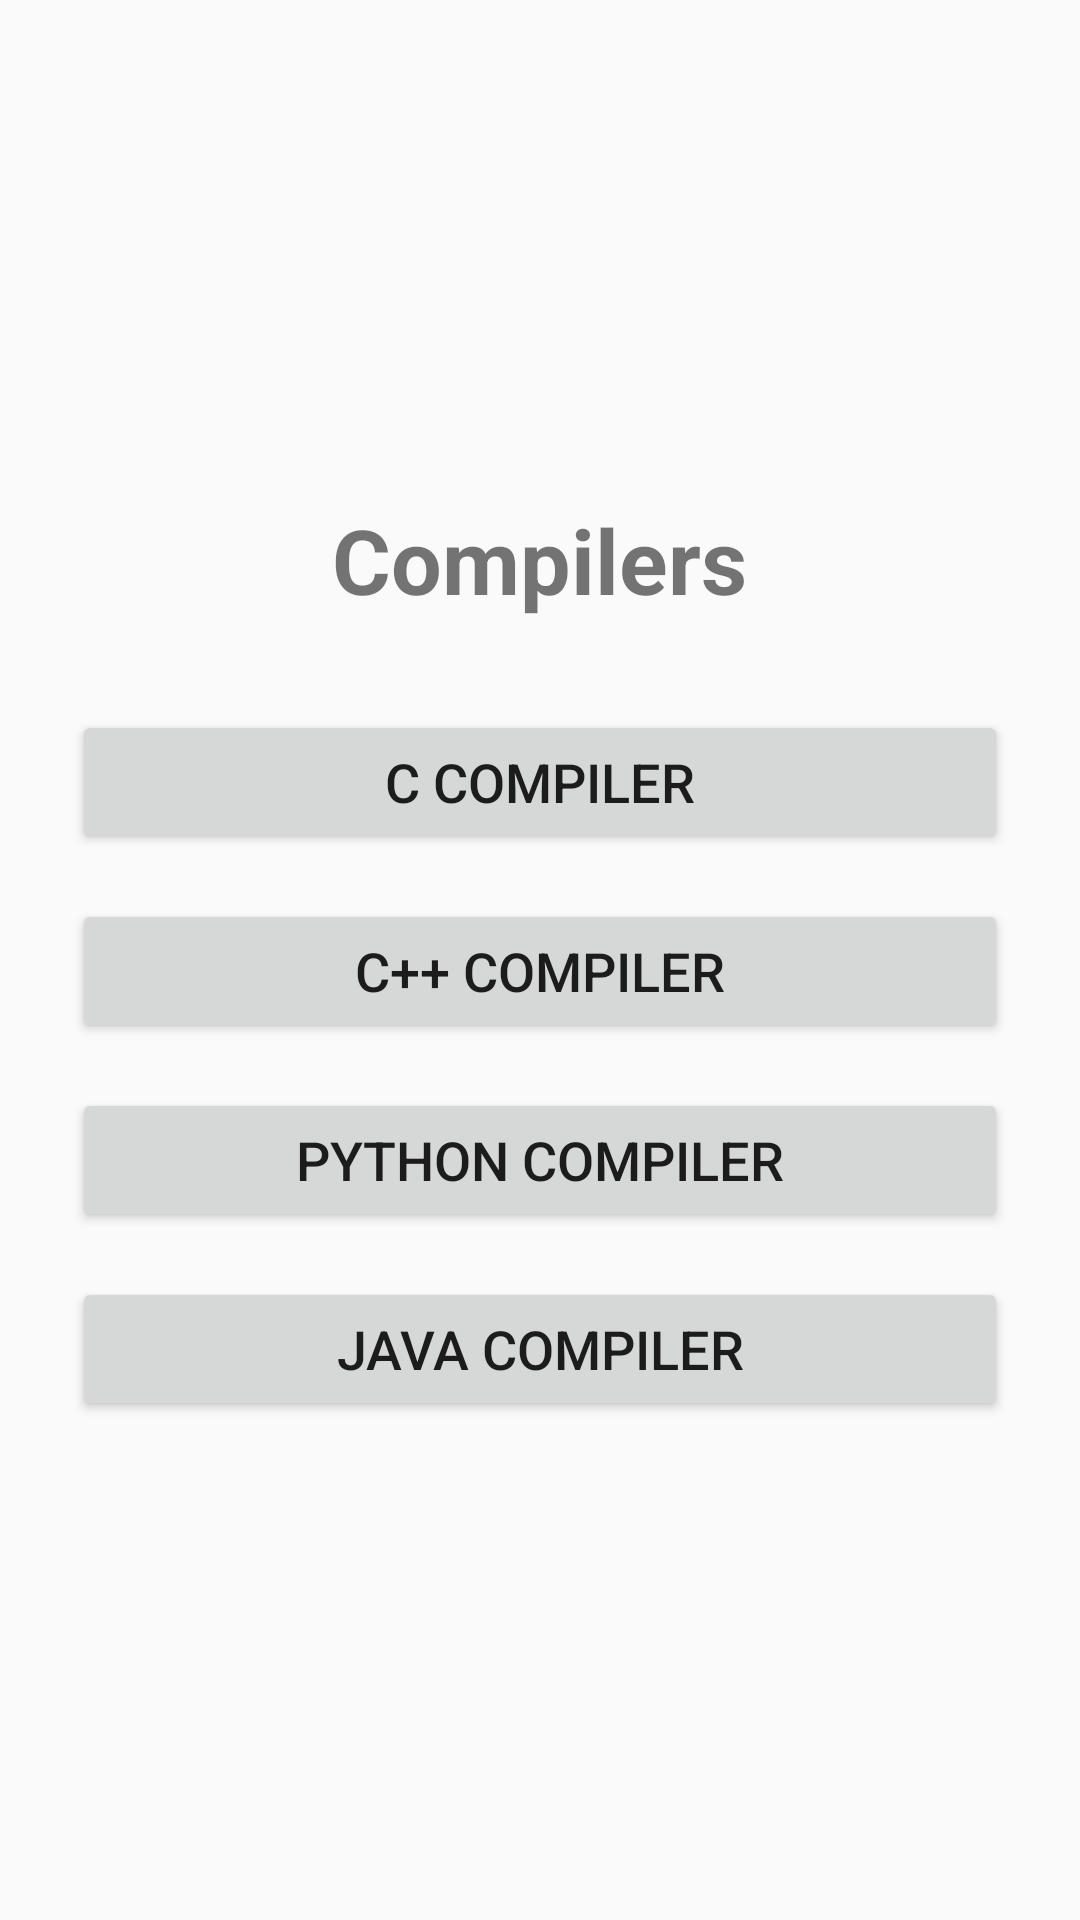

This screen was rendered from an Android layout file. Write that file and the resources it references.
<!-- AndroidManifest.xml: application theme Theme.CodeBook -->
<!-- res/layout/activity_compilers.xml -->
<?xml version="1.0" encoding="utf-8"?>
<LinearLayout xmlns:android="http://schemas.android.com/apk/res/android"
    android:layout_width="match_parent"
    android:layout_height="match_parent"
    android:orientation="vertical"
    android:padding="24dp"
    android:gravity="center">

    <TextView
        android:id="@+id/tvCompilerTitle"
        android:layout_width="wrap_content"
        android:layout_height="wrap_content"
        android:text="Compilers"
        android:textSize="30sp"
        android:textStyle="bold"
        android:layout_marginBottom="30dp" />

    <Button
        android:id="@+id/btnC"
        android:layout_width="match_parent"
        android:layout_height="wrap_content"
        android:text="C Compiler"
        android:textSize="18sp"
        android:layout_marginBottom="15dp" />

    <Button
        android:id="@+id/btnCpp"
        android:layout_width="match_parent"
        android:layout_height="wrap_content"
        android:text="C++ Compiler"
        android:textSize="18sp"
        android:layout_marginBottom="15dp" />

    <Button
        android:id="@+id/btnPython"
        android:layout_width="match_parent"
        android:layout_height="wrap_content"
        android:text="Python Compiler"
        android:textSize="18sp"
        android:layout_marginBottom="15dp" />

    <Button
        android:id="@+id/btnJava"
        android:layout_width="match_parent"
        android:layout_height="wrap_content"
        android:text="Java Compiler"
        android:textSize="18sp" />

</LinearLayout>
<!-- resources referenced by this layout -->
<resources>
  <style name="Theme.CodeBook" parent="Theme.AppCompat.DayNight.NoActionBar">
          
          <item name="colorPrimary">@color/purple_500</item>
          <item name="colorPrimaryVariant">@color/purple_700</item>
          <item name="colorOnPrimary">@color/white</item>
          
          <item name="colorSecondary">@color/teal_200</item>
          <item name="colorSecondaryVariant">@color/teal_700</item>
          <item name="colorOnSecondary">@color/black</item>
          
          <item name="android:statusBarColor" tools:targetApi="21">?attr/colorPrimaryVariant</item>
          
      </style>
  <!-- not gathered from this repository: default colours our renderer supplied (Android Studio template values) -->
  <color name="purple_500">#FF6200EE</color>
  <color name="purple_700">#FF3700B3</color>
  <color name="teal_200">#FF03DAC5</color>
  <color name="teal_700">#FF018786</color>
  <color name="black">#FF000000</color>
  <color name="white">#FFFFFFFF</color>
</resources>
